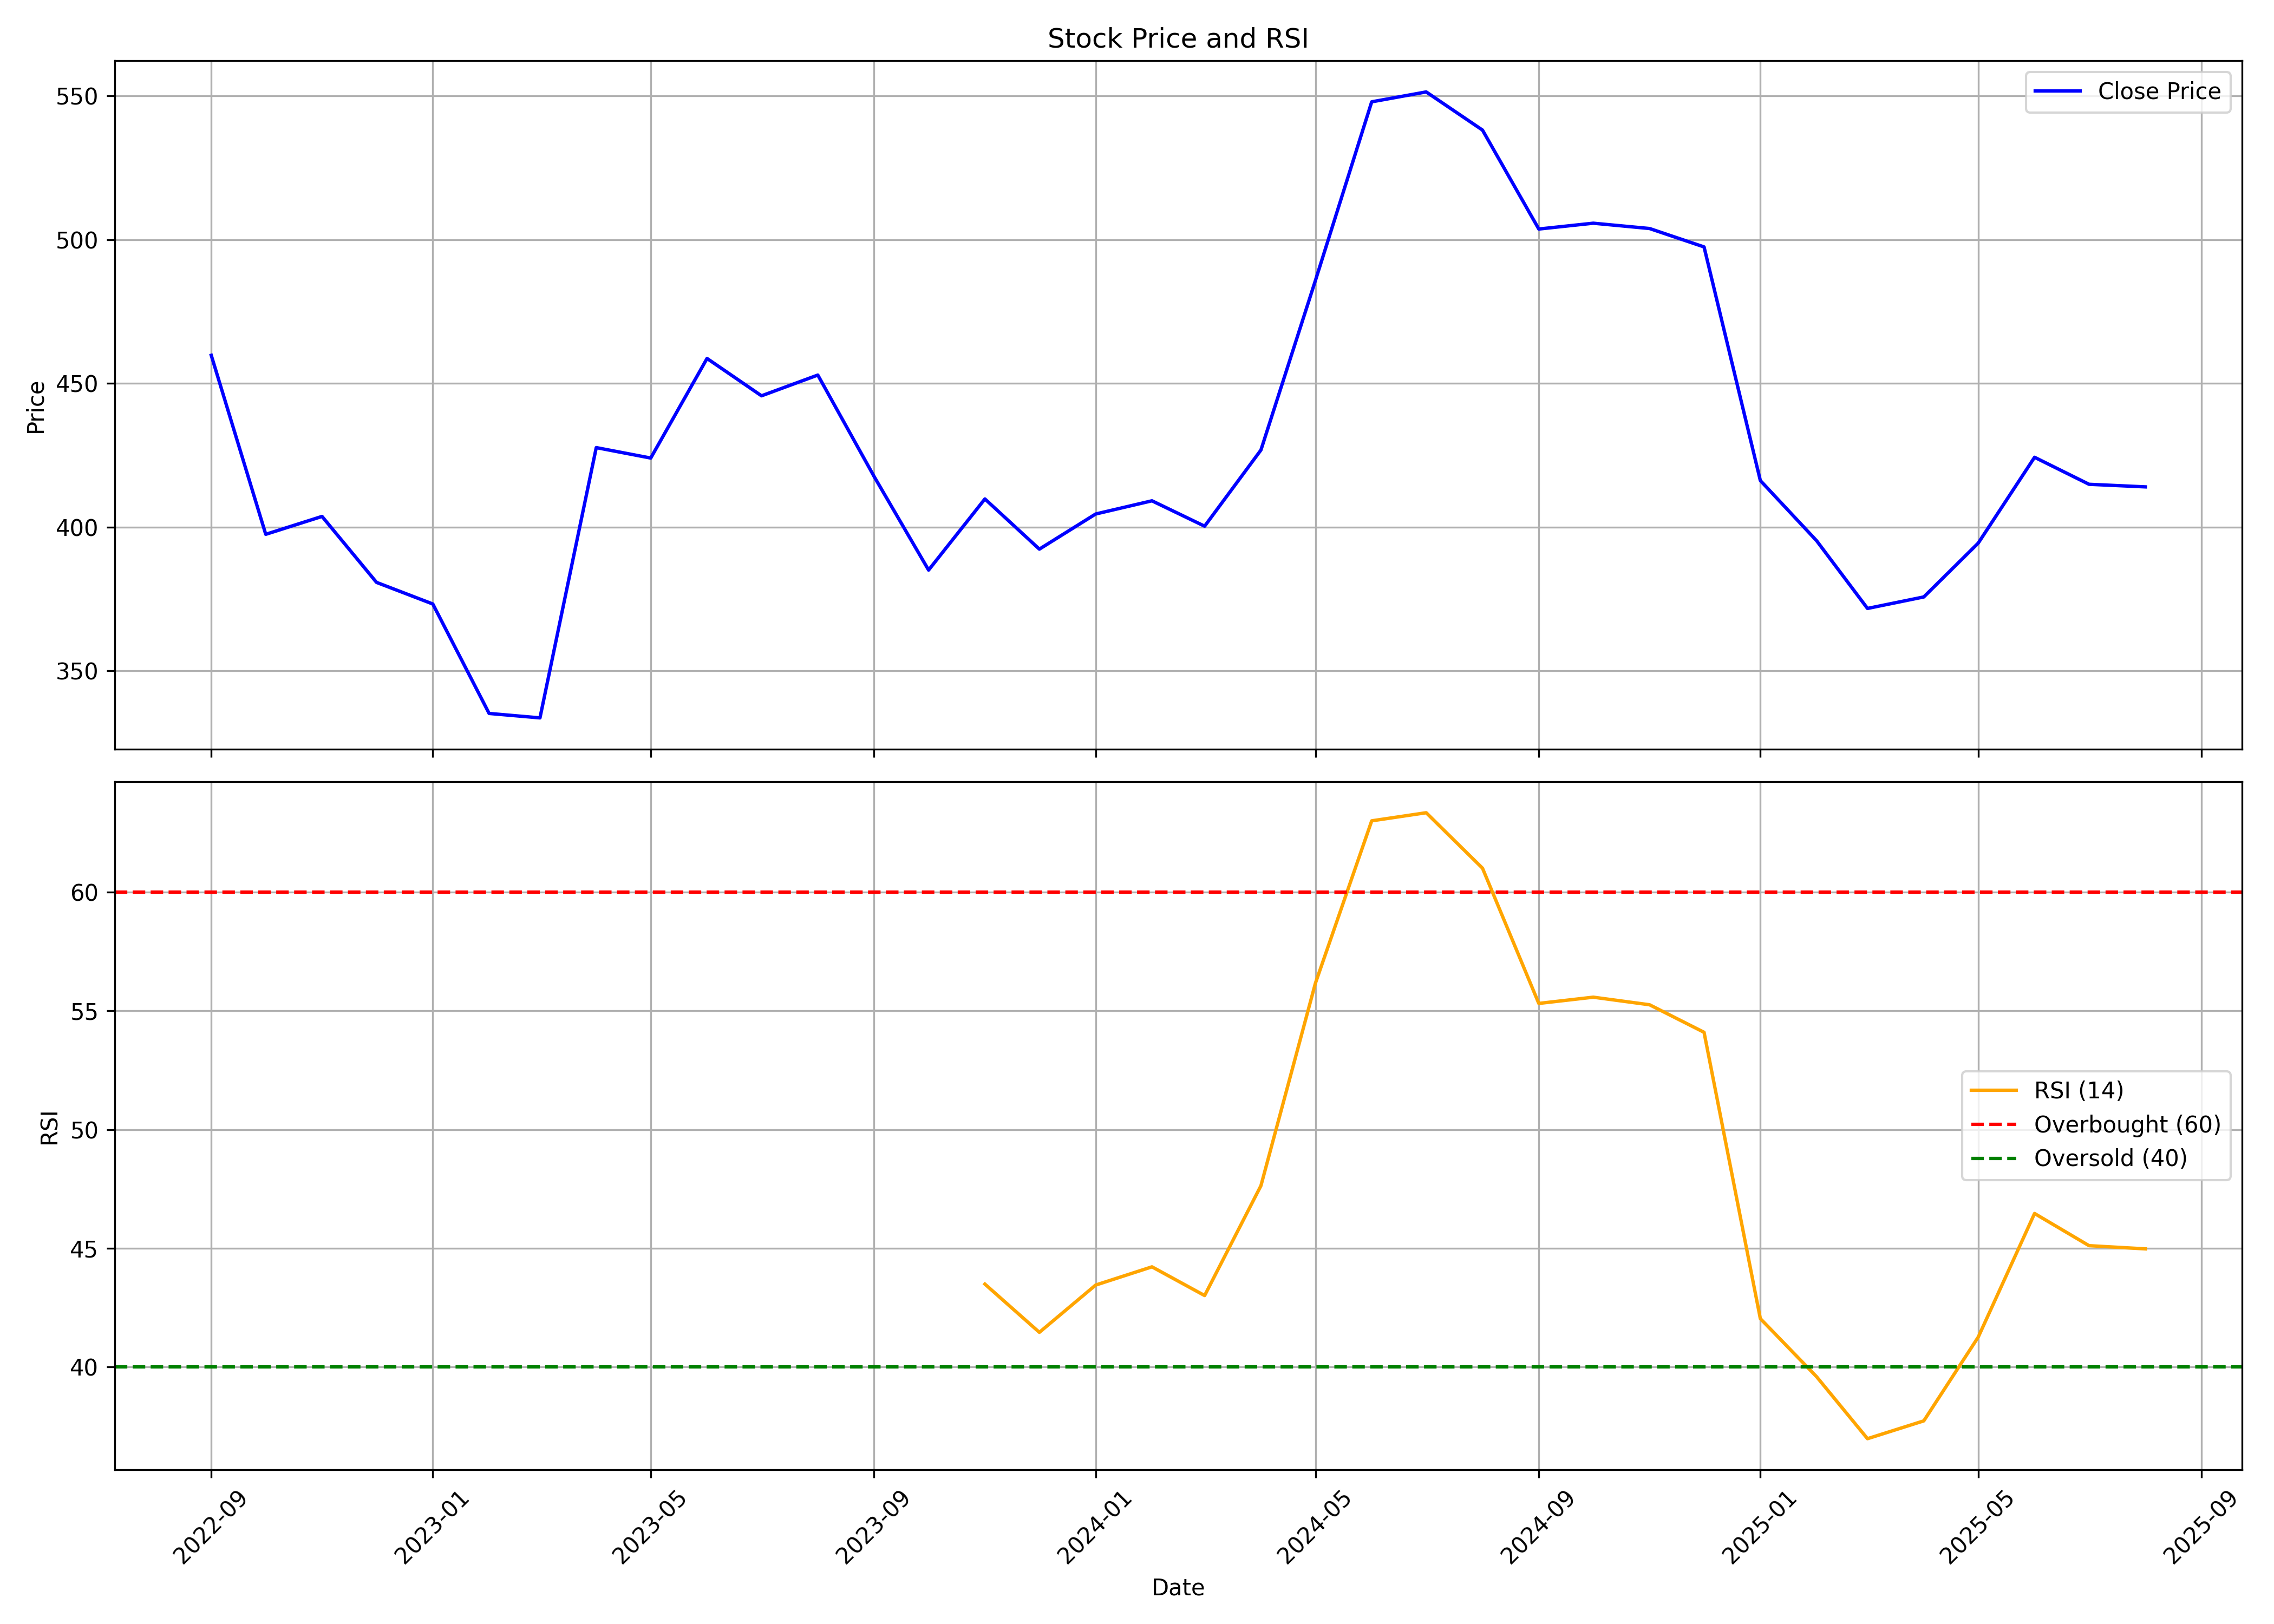

Values plotted in this chart, from the file beside it:
, date, symbol, open, high, low, close, volume, rsi
0, 2022-09-01, HARSHA, 448.1, 525.4, 428.2, 459.8, 63759089, 
1, 2022-10-01, HARSHA, 458, 466.9, 396.3, 397.5, 11075457, 
2, 2022-11-01, HARSHA, 395.3, 446.9, 395.3, 403.7, 6417438, 
3, 2022-12-01, HARSHA, 405.2, 410.7, 359.2, 380.8, 3724438, 
4, 2023-01-01, HARSHA, 380.8, 414.9, 364.2, 373.3, 2199100, 
5, 2023-02-01, HARSHA, 373.4, 385.4, 318.2, 335.2, 2784117, 
6, 2023-03-01, HARSHA, 335.2, 356.7, 307.7, 333.6, 2593908, 
7, 2023-04-01, HARSHA, 334.5, 433.1, 334.5, 427.7, 5330729, 
8, 2023-05-01, HARSHA, 427.7, 476.4, 407, 424, 5050217, 
9, 2023-06-01, HARSHA, 423.7, 491.9, 413, 458.7, 5615860, 
10, 2023-07-01, HARSHA, 461.8, 482.5, 432.1, 445.7, 2642149, 
11, 2023-08-01, HARSHA, 446.1, 470.9, 393.6, 452.9, 3428048, 
12, 2023-09-01, HARSHA, 452.6, 468.3, 409.2, 417.6, 2335999, 
13, 2023-10-01, HARSHA, 418.6, 424.1, 369.3, 385.1, 1417545, 
14, 2023-11-01, HARSHA, 384.3, 437.2, 379.3, 409.8, 3090258, 43.49
15, 2023-12-01, HARSHA, 410.2, 427.2, 381.8, 392.3, 1721166, 41.46
16, 2024-01-01, HARSHA, 392.8, 418.7, 387, 404.6, 2305334, 43.45
17, 2024-02-01, HARSHA, 407.2, 433.7, 379.3, 409.2, 2831222, 44.22
18, 2024-03-01, HARSHA, 409.1, 416.2, 359.4, 400.3, 2067592, 43.01
19, 2024-04-01, HARSHA, 404.2, 455.8, 394.4, 426.8, 3461745, 47.63
20, 2024-05-01, HARSHA, 426.8, 521.5, 400.9, 485.8, 8029792, 56.17
21, 2024-06-01, HARSHA, 500, 594.6, 436, 548, 6847318, 63.01
22, 2024-07-01, HARSHA, 548.3, 612.7, 492.5, 551.4, 4287372, 63.35
23, 2024-08-01, HARSHA, 551.9, 583.8, 509, 538.2, 3137732, 61.01
24, 2024-09-01, HARSHA, 538.2, 541.7, 487.1, 503.7, 1268202, 55.31
25, 2024-10-01, HARSHA, 504.6, 529, 459.3, 505.8, 1037712, 55.58
26, 2024-11-01, HARSHA, 505.0, 523.5, 463.5, 503.9, 1158292, 55.26
27, 2024-12-01, HARSHA, 503.5, 560.0, 488.5, 497.5, 3165806, 54.1
28, 2025-01-01, HARSHA, 497.5, 523.8, 360.5, 416.2, 1548473, 42.03
29, 2025-02-01, HARSHA, 416.2, 432.0, 363.7, 395.2, 840106, 39.58
30, 2025-03-01, HARSHA, 389.3, 422.5, 367.5, 371.7, 1954095, 36.98
31, 2025-04-01, HARSHA, 368.1, 407, 330, 375.7, 934561, 37.73
32, 2025-05-01, HARSHA, 380.0, 417.0, 354.0, 394.5, 4594179, 41.26
33, 2025-06-01, HARSHA, 393.0, 451.9, 378.5, 424.3, 7744057, 46.46
34, 2025-07-01, HARSHA, 426.3, 434.8, 400.8, 414.9, 1984196, 45.11
35, 2025-08-01, HARSHA, 413.7, 437.8, 406.0, 414.0, 468246, 44.97
